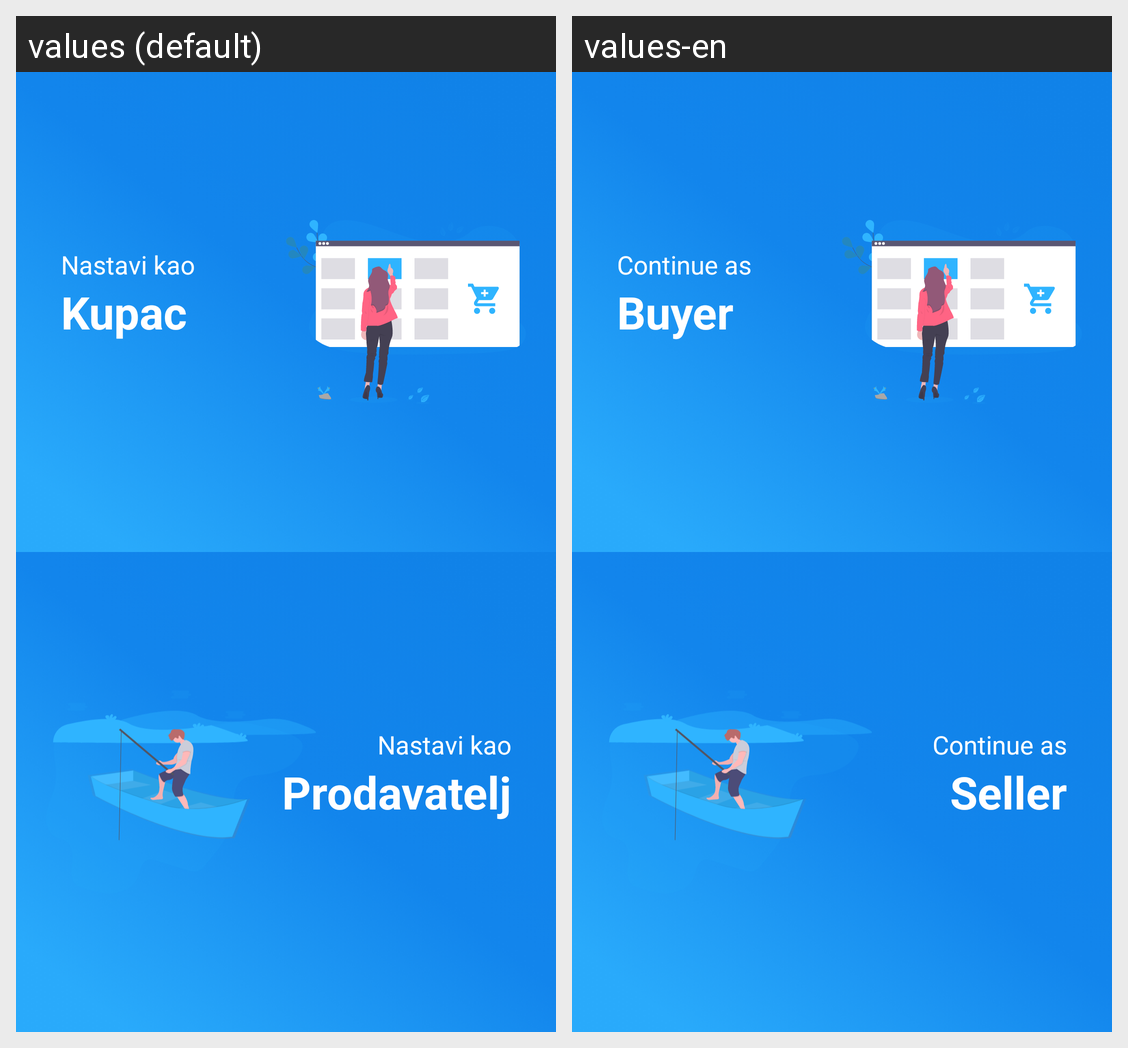

The Android screen above is rendered under two locales of the same app. Produce the string resources it draws, with the default and per-locale values.
Android screen res/layout/fragment_home.xml rendered under 2 locales, left to right: values (default), values-en. Device: Nexus 5 (rendered at 1080×1920; each locale shown at half size, 540×960, under a caption strip naming it); theme Theme.DigitalnaRibarnica.
Strings drawn on this screen, with the default value and each locale's value (text and hints the layout hard-codes, and strings that could not be matched under every locale, appear in the picture but are not listed):

buyerText
  values: Kupac
  values-en: Buyer

continueAs
  values: Nastavi kao
  values-en: Continue as

sellerText
  values: Prodavatelj
  values-en: Seller
